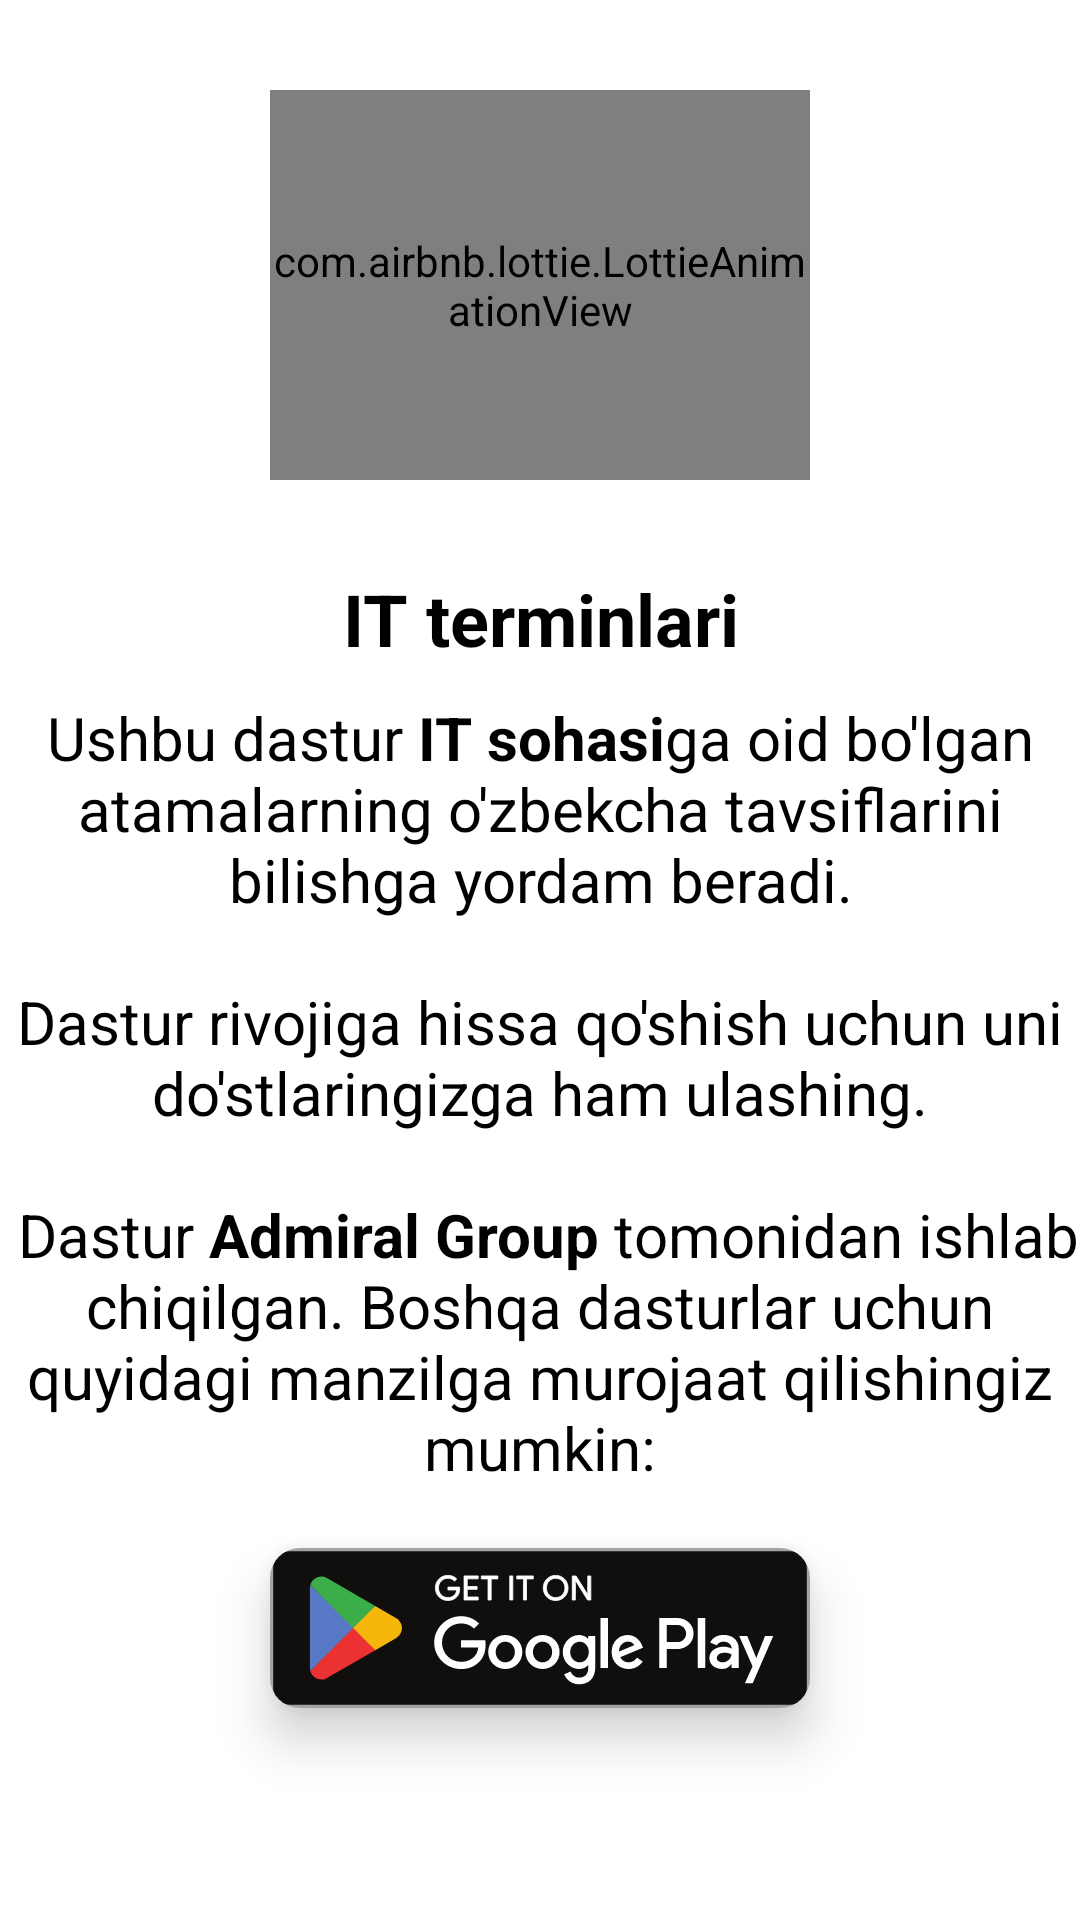

Android layout source for this screen:
<!-- AndroidManifest.xml: application theme Theme.ITTerminlari -->
<!-- res/layout/fragment_info.xml -->
<?xml version="1.0" encoding="utf-8"?>
<androidx.core.widget.NestedScrollView xmlns:android="http://schemas.android.com/apk/res/android"
    xmlns:tools="http://schemas.android.com/tools"
    android:layout_width="match_parent"
    android:layout_height="match_parent"
    xmlns:app="http://schemas.android.com/apk/res-auto"
    android:layout_marginStart="20dp"
    android:layout_marginEnd="20dp"
    android:layout_marginTop="20dp"
    tools:context=".presentation.ui.info.InfoFragment">

    <androidx.constraintlayout.widget.ConstraintLayout
        android:layout_width="match_parent"
        android:layout_height="match_parent">

    <com.airbnb.lottie.LottieAnimationView
        android:id="@+id/lottie"
        app:layout_constraintTop_toTopOf="parent"
        app:layout_constraintStart_toStartOf="parent"
        app:layout_constraintEnd_toEndOf="parent"
        app:lottie_rawRes="@raw/data"
        android:layout_width="180dp"
        android:layout_marginTop="30dp"
        app:lottie_autoPlay="true"
        app:lottie_loop="true"
        android:layout_height="130dp"/>

    <TextView
        android:id="@+id/txt_header"
        android:text="@string/it_terminlari"
        android:textColor="#000"
        android:gravity="center"
        android:textSize="24sp"
        android:layout_marginTop="30dp"
        android:textStyle="bold"
        app:layout_constraintTop_toBottomOf="@id/lottie"
        app:layout_constraintStart_toStartOf="parent"
        app:layout_constraintEnd_toEndOf="parent"
        android:layout_width="match_parent"
        android:layout_height="wrap_content"/>

        <TextView
            android:id="@+id/txt_main"
            android:layout_width="match_parent"
            android:layout_height="wrap_content"
            android:gravity="center"
            android:text="@string/info_text"
            android:layout_marginTop="10dp"
            android:textColor="#000"
            android:textSize="20sp"
            app:layout_constraintEnd_toEndOf="parent"
            app:layout_constraintHorizontal_bias="0.0"
            app:layout_constraintStart_toStartOf="parent"
            app:layout_constraintTop_toBottomOf="@id/txt_header" />

        <com.google.android.material.card.MaterialCardView
        android:id="@+id/txt_footer"
        android:backgroundTint="#fff"
        android:background="@drawable/edittext_bac"
        app:layout_constraintTop_toBottomOf="@id/txt_main"
        app:layout_constraintStart_toStartOf="parent"
        app:layout_constraintBottom_toTopOf="@id/view"
        app:layout_constraintEnd_toEndOf="parent"
        android:layout_width="wrap_content"
        app:cardElevation="10dp"
         android:layout_margin="20dp"
        app:cardCornerRadius="10dp"
        android:layout_height="wrap_content">

        <ImageView
            android:src="@drawable/playmarket"
            android:layout_width="wrap_content"
            android:layout_height="wrap_content"/>

    </com.google.android.material.card.MaterialCardView>

        <View
            android:id="@+id/view"
            app:layout_constraintBottom_toBottomOf="parent"
            android:layout_width="match_parent"
            android:layout_height="100dp"/>

    </androidx.constraintlayout.widget.ConstraintLayout>

</androidx.core.widget.NestedScrollView>
<!-- resources referenced by this layout -->
<resources>
  <!-- drawable edittext_bac (drawable) -->
  <?xml version="1.0" encoding="utf-8"?>
  <shape android:shape="rectangle" xmlns:android="http://schemas.android.com/apk/res/android">
     <solid android:color="#fff"/>
      <corners android:radius="10dp"/>
  </shape>
  <!-- drawable playmarket: vector/xml drawable (drawable, 5602 chars, omitted) -->
  <string name="info_text">Ushbu dastur <b>IT sohasi</b>ga oid bo\'lgan atamalarning o\'zbekcha
          tavsiflarini bilishga yordam beradi.\n \nDastur rivojiga
          hissa qo\'shish uchun uni do\'stlaringizga ham ulashing.\n\n
          Dastur <b>Admiral Group</b> tomonidan ishlab chiqilgan. Boshqa dasturlar uchun quyidagi manzilga murojaat
          qilishingiz mumkin:
      </string>
  <string name="it_terminlari">IT terminlari</string>
  <style name="Theme.ITTerminlari" parent="Theme.MaterialComponents.DayNight.NoActionBar">
          
          <item name="colorPrimary">@color/purple_500</item>
          <item name="colorPrimaryVariant">@color/purple_500</item>
          <item name="colorPrimaryDark">@color/purple_500</item>
          <item name="colorOnPrimary">@color/white</item>
  
          
          <item name="colorSecondary">@color/teal_200</item>
          <item name="colorSecondaryVariant">@color/teal_700</item>
          <item name="colorOnSecondary">@color/black</item>
          <item name="colorControlNormal">@color/white</item>
          
          <item name="android:statusBarColor">?attr/colorPrimaryVariant</item>
          
      </style>
  <color name="purple_500">#2891E4</color>
  <color name="white">#FFFFFFFF</color>
  <color name="teal_200">#FF03DAC5</color>
  <color name="teal_700">#FF018786</color>
  <color name="black">#FF000000</color>
</resources>
